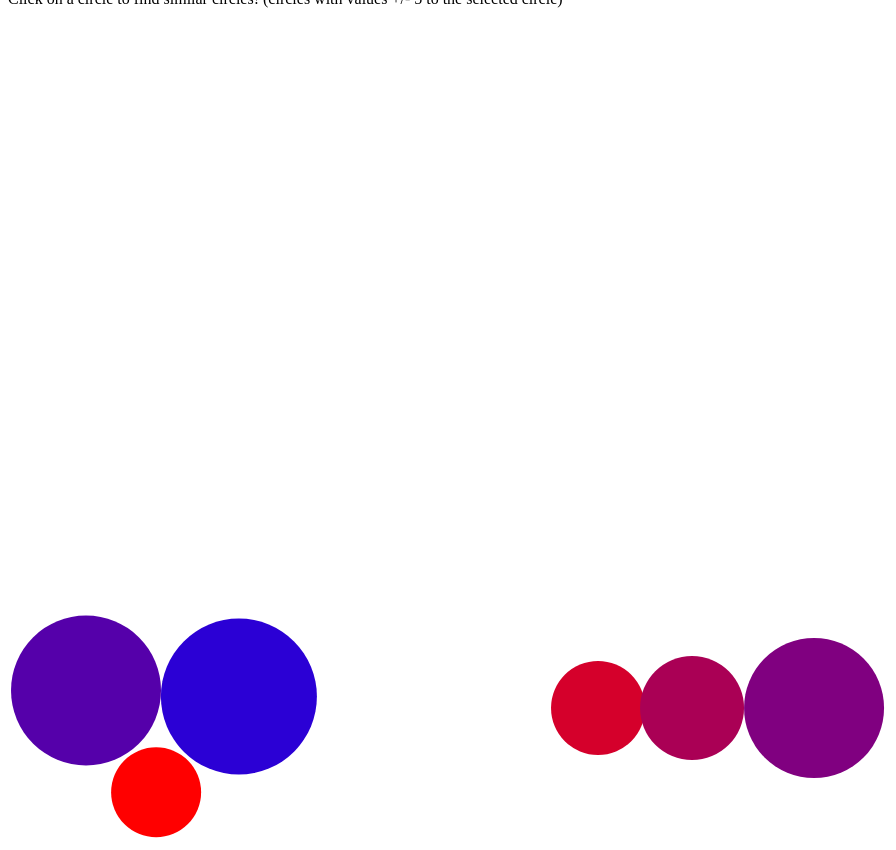
D3 v7 page, settled after 480 driven frames (8 s of simulated time); the page loaded 1 data file(s).


    var width = 900, height = 900;

    // Create scale that has slight padding, to prevent circles going off screen.
    var horzPadding = 100;
    var vertPadding = 200;
    var xScale = d3.scaleLinear().domain([0, 1]).range([horzPadding, width - horzPadding]);

    // setup svg
    d3.select('body').append('svg').attr('width', width).attr('height', height);

    d3.csv("/lab-2/data/ex-15.csv").then(function (data) {

        //Create color scale from red-blue.
        var color = d3.scaleLinear().domain([0, data.length]).range(["red", "blue"]);

        var simulation = d3.forceSimulation(data)
            .force('charge', d3.forceManyBody().strength(5))
            .force('x', d3.forceX(function (d) {
                return xScale(Math.random()); //randomly place circles along axis.
            }))
            .force('y', d3.forceY(function (d) {
                return height - vertPadding;
            }))
            .force('collision', d3.forceCollide()
                .radius(function (d) {
                    return parseInt(d.value)
                }))
            .alphaDecay(0) // Set alpha decay so simulation never ends.
            .on('tick', ticked)

        function ticked() {
            var u = d3.select('svg')
                .selectAll('g')
                .data(data)
                .join(
                    // Create translated g container, and append circle within it.
                    // This allows pop-up text to be appended to the g element,
                    // so that it can be visible above the circle, while also
                    // following the simulation path.
                    function (enter) {
                        //Append g container
                        var container = enter.append('g')
                            .attr("transform", function (d) {
                                return "translate(" + d.x + "," + d.y + ")";
                            })
                            .on('mouseover', addText)
                            .on('mouseout', removeText)
                            .on('click', seperate)

                        //Append circle within container.
                        container.append("circle")
                            .attr("r", function (d, i) {
                                return d.value;
                            })
                            .attr('fill', function (d, i) {
                                return color(i);
                            })
                            .on('mouseover', highlight)
                            .on('mouseout', removeHighlight)
                    },
                    function (update) {
                        update.attr("transform", function (d) {
                            return "translate(" + d.x + "," + d.y + ")";
                        });
                    },
                    function (exit) {
                        exit.remove();
                    }

                )
        }
        console.log('ready..');


        //mouseover event handler function
        function addText(d, i) {
            d3.select(this).append("text")
                .attr('class', 'val')
                .text(i.value)
                .style("font-size", "25px");

        }

        //mouseout event handler function
        function removeText(d, i) {
            d3.selectAll('.val')
                .remove()
        }

        function highlight(d, i) {
            var lighterColor = d3.rgb(color(i.index)).darker(-2);
            d3.select(this).attr("fill", lighterColor);
        }

        function removeHighlight(d, i) {
            d3.select(this).attr("fill", color(i.index));
        }

        function seperate(d, i) {

            similarityRange = 5;

            // Create force that only affects circles that are similar (+/- similarityRange)
            // to the selected element.
            var centerForce = d3.forceCenter(width / 2, vertPadding)
            var init = centerForce.initialize;
            centerForce.initialize = function (nodes) {
                init(nodes.filter(function (n) {
                    return isSimilar(parseInt(i.value), parseInt(n.value), similarityRange);
                }))
            }
            simulation
                .force("centerForce", centerForce)

        }

        function isSimilar(x, y, similarityRange) {
            return x >= y - similarityRange && x <= y + similarityRange;
        }

    });


### data: data/ex-15.csv
year, value
2011, 45
2012, 47
2013, 52
2014, 70
2015, 75
2016, 78